Labelled photos from "LLaVA_CLIP", an image-classification folder in Julian075/LLaVA_CLIP. The possible labels are: bird, bobcat, cat, coyote, dog, opossum, rabbit, raccoon, rodent, skunk, squirrel.

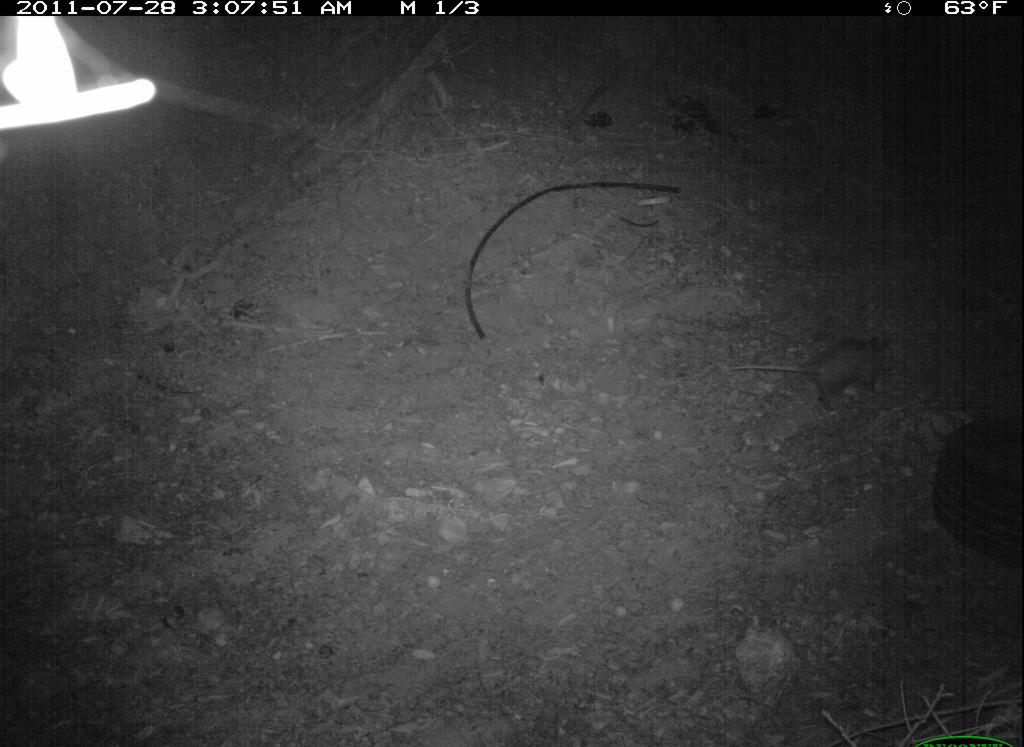
Label: opossum

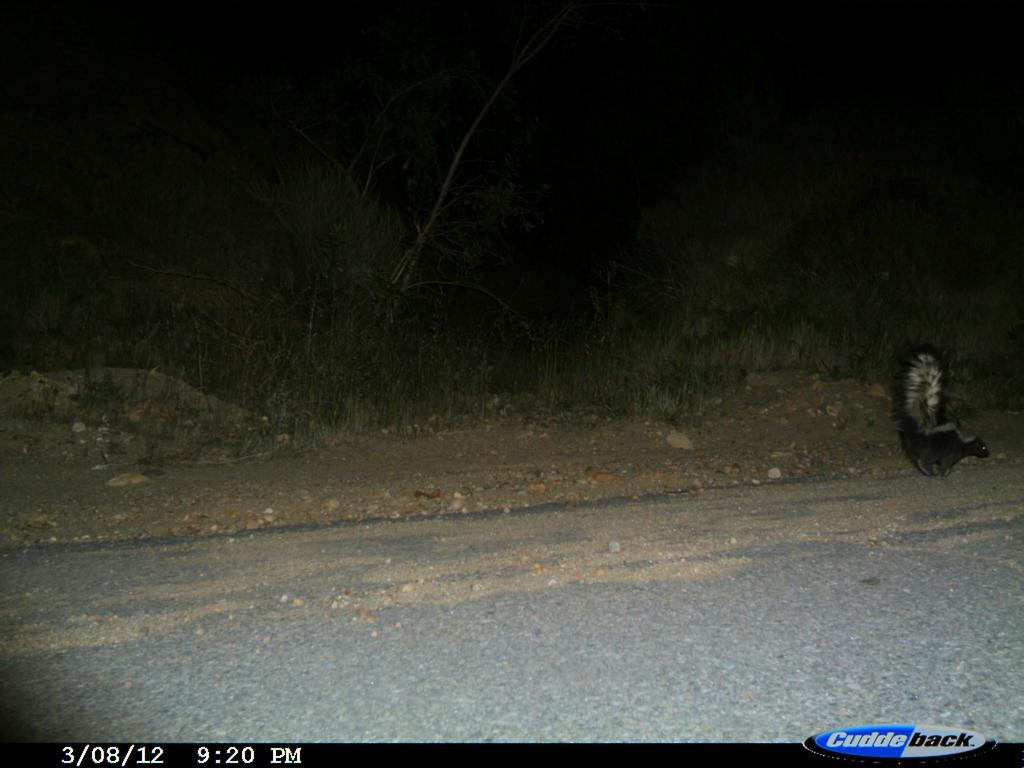
Label: skunk

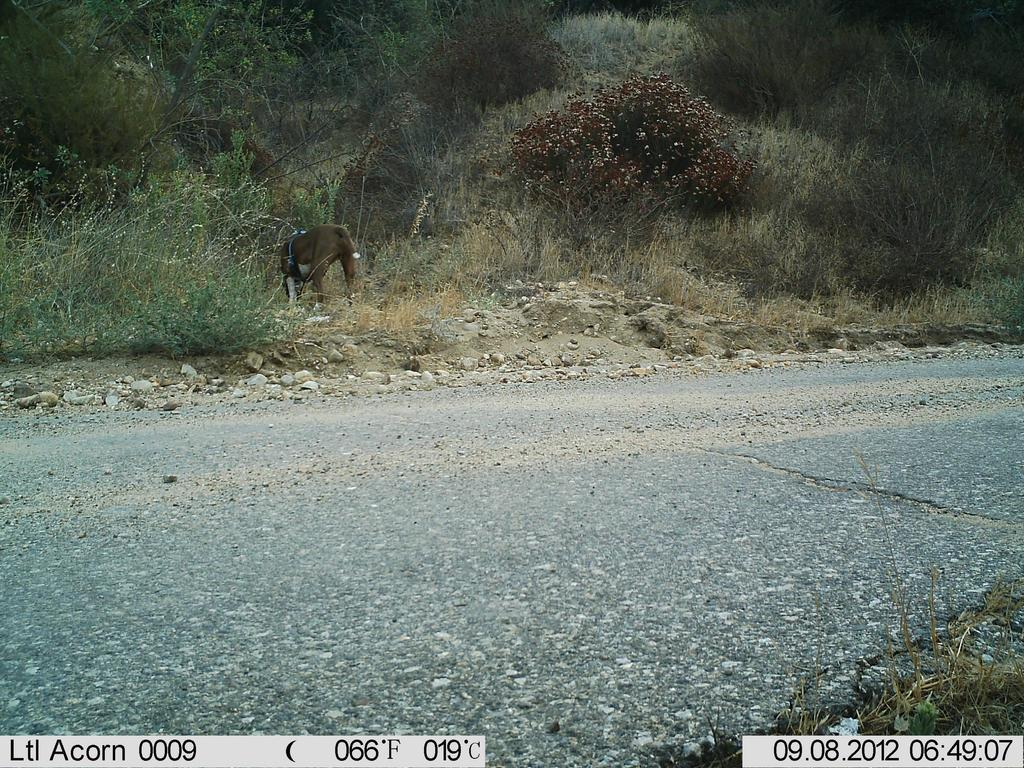
Label: dog

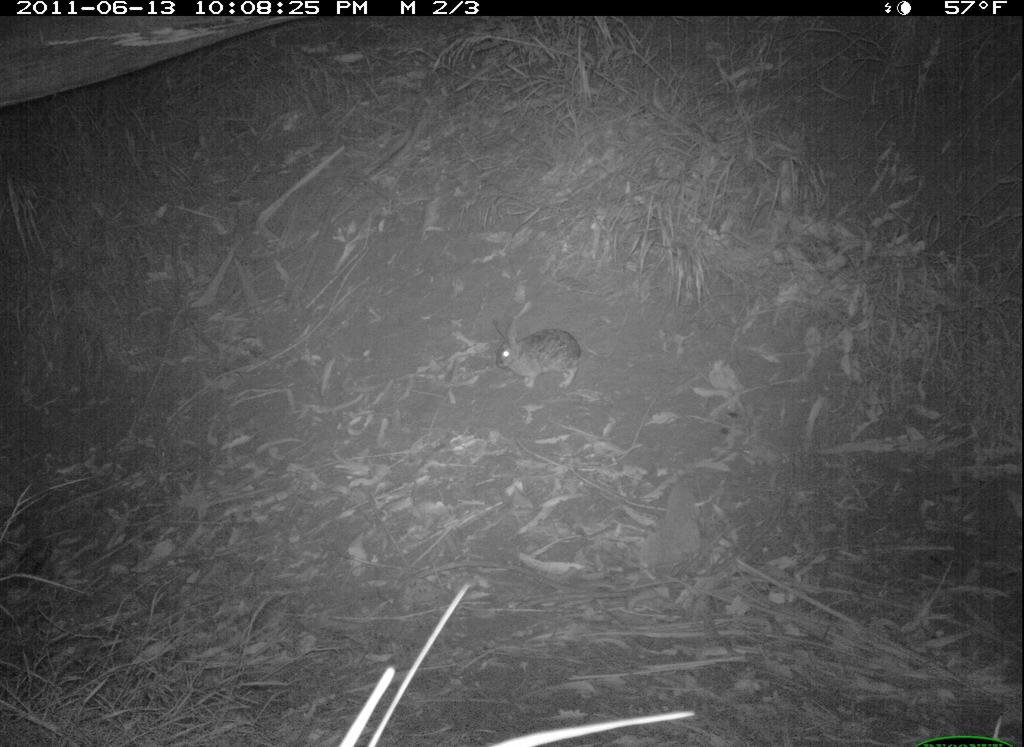
Label: rabbit

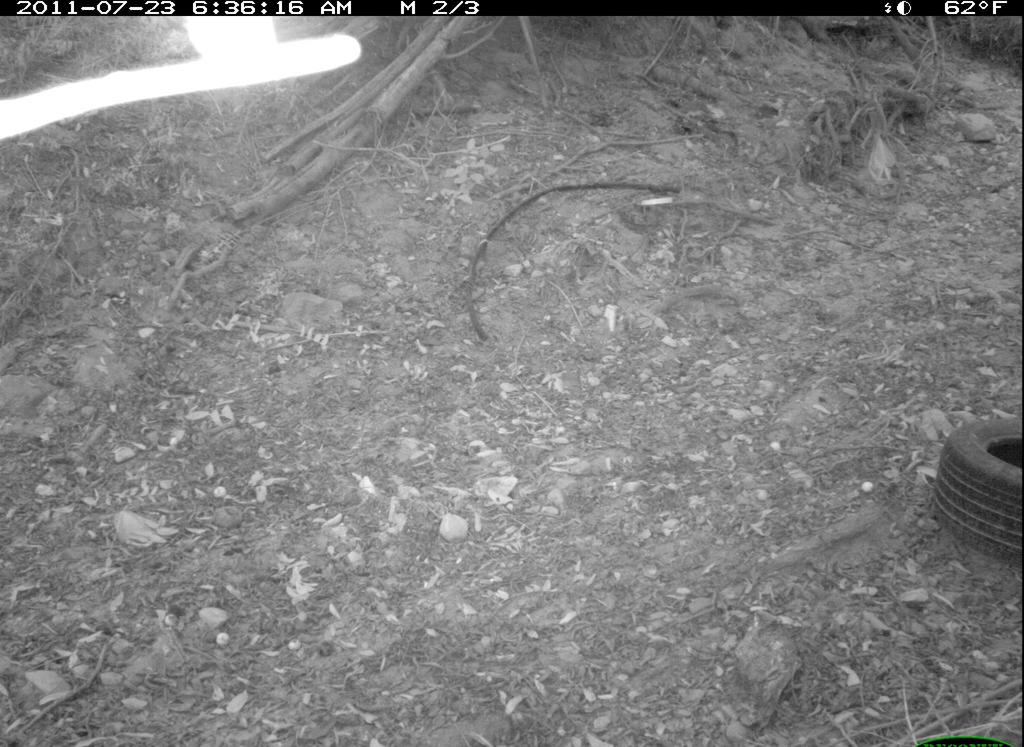
Label: cat

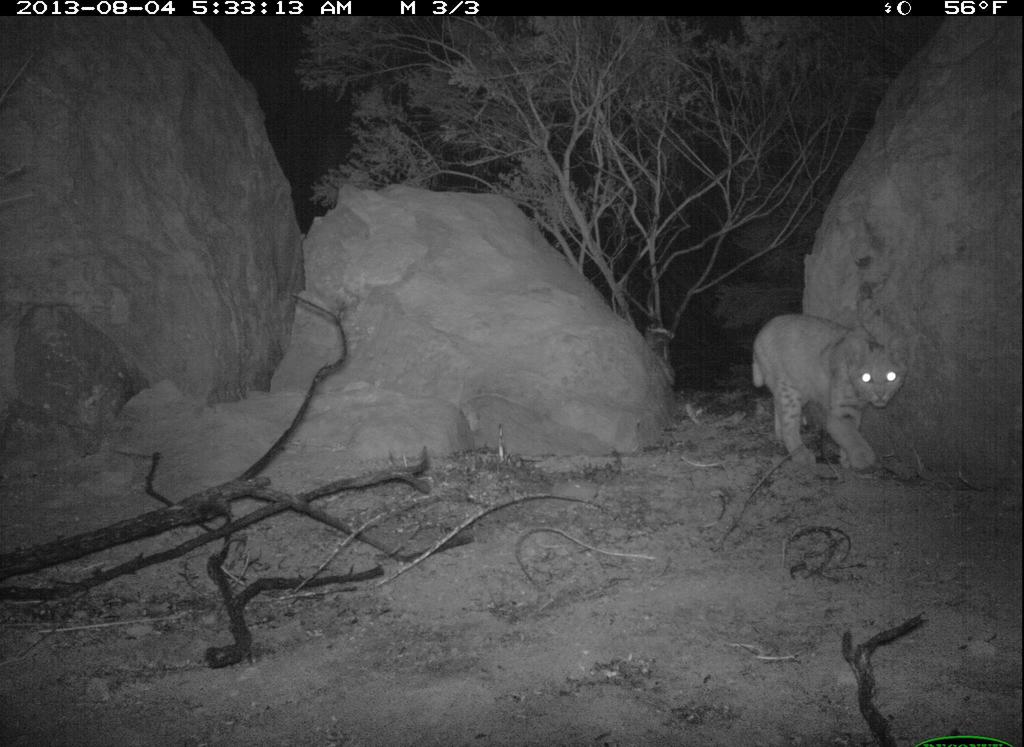
Label: bobcat
